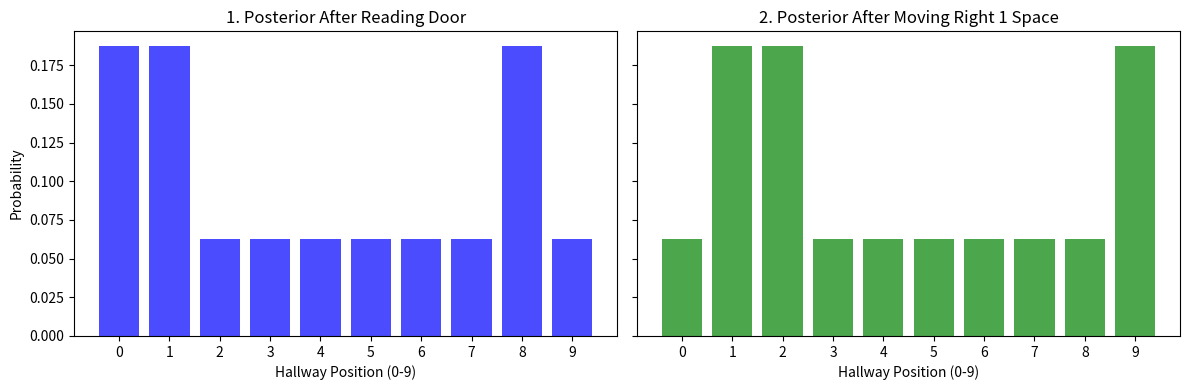

Python code for this plot:
import numpy as np
import matplotlib.pyplot as plt
hallway=np.array([1, 1, 0, 0, 0, 0, 0, 0, 1, 0])
n=len(hallway)
belief=np.array([1.0/n]*n)
def normalize(p):
    return p/sum(p)
def update(hall, prior, z, z_prob):
    scale=z_prob/(1.0-z_prob)
    likelihood=np.ones(len(hall))
    likelihood[hall==z]*=scale
    return normalize(likelihood*prior)
def predict(prior, move):
    result=np.zeros(len(prior))
    for i in range(len(prior)):
        result[i]=prior[(i-move)%len(prior)]
    return result
belief=update(hall=hallway, prior=belief, z=1, z_prob=0.75)
posterior_after_sense=belief.copy()
belief=predict(prior=belief, move=1)
posterior_after_move=belief.copy()
fig, axs =plt.subplots(1, 2, figsize=(12, 4), sharey=True)
axs[0].bar(range(n), posterior_after_sense, color='blue', alpha=0.7)
axs[0].set_title('1. Posterior After Reading Door')
axs[0].set_xticks(range(n))
axs[0].set_xlabel('Hallway Position (0-9)')
axs[0].set_ylabel('Probability')
axs[1].bar(range(n), posterior_after_move, color='green', alpha=0.7)
axs[1].set_title('2. Posterior After Moving Right 1 Space')
axs[1].set_xticks(range(n))
axs[1].set_xlabel('Hallway Position (0-9)')
plt.tight_layout()
plt.show()
